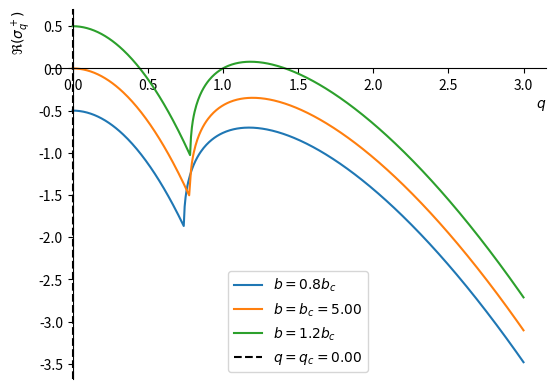

Reproduce this figure in Python.
import numpy as np
import matplotlib.pyplot as plt

#parameters
a=2
d_X=1
d_Y=2
eta=np.sqrt(d_X/d_Y)
eta_0=(np.sqrt(1+a*a)-1)/a

b_T=(1+a*eta)**2
b_H=1+a*a
q_T=np.sqrt(a*eta/d_X)
q_H=0
b_c=b_T if b_T<b_H else b_H
q_c=q_T if b_T<b_H else q_H

save_to_file=False
instability="Turing" if b_T<b_H else "Hopf"
filename=f"brusselator_{instability}_{b_c:.2f}_{a}_{d_X}_{d_Y}"

print(eta,eta_0,b_c,q_c,b_T,b_H,q_T,q_H)

#functions
def tr(b,q):
    return b-1-a*a-q*q*(d_X*d_X+d_Y*d_Y)

def det(b,q):
    return (b-1-q*q*d_X)*(-a*a-q*q*d_Y)+a*a*b

def Delta(b,q):
    return np.lib.scimath.sqrt(tr(b,q)*tr(b,q)-4*det(b,q)) #it can return complex values unlike np.sqrt()

def sigma_p(b,q):
    return 0.5*(tr(b,q)+Delta(b,q))

def sigma_m(b,q):
    return 0.5*(tr(b,q)-Delta(b,q))

def f(b, q):
    return np.maximum(np.real(sigma_p(b,q)),np.real(sigma_m(b,q)))


q = np.linspace(0, 3, 500)

fig, ax = plt.subplots()

y1 = np.real(sigma_p(0.8*b_c, q))
y2 = np.real(sigma_p(b_c, q))
y3 = np.real(sigma_p(1.2*b_c, q))

mask1=(y1>=-10)
mask2=(y2>=-10)
mask3=(y3>=-10)

ax.plot(q[mask1], y1[mask1], label=r'$b=0.8b_c$')
ax.plot(q[mask2], y2[mask2], label=fr'$b=b_c={b_c:.2f}$')
ax.plot(q[mask3], y3[mask3], label=r'$b=1.2b_c$')

plt.axvline(x=q_c,color='black',linestyle='--',label=fr'$q = q_c={q_c:.2f}$')

plt.xlabel(r'$q$',loc='right')
plt.ylabel(r'$\Re(\sigma_q^+)$',loc='top')

#Make axes cross at (0,0)
ax.spines['bottom'].set_position('zero')
ax.spines['left'].set_position('zero')

#Hide top and right spines
ax.spines['right'].set_color('none')
ax.spines['top'].set_color('none')

ax.legend(loc='lower center')

if save_to_file:
    plt.savefig(f"{filename}.png")
else:
    plt.show()
